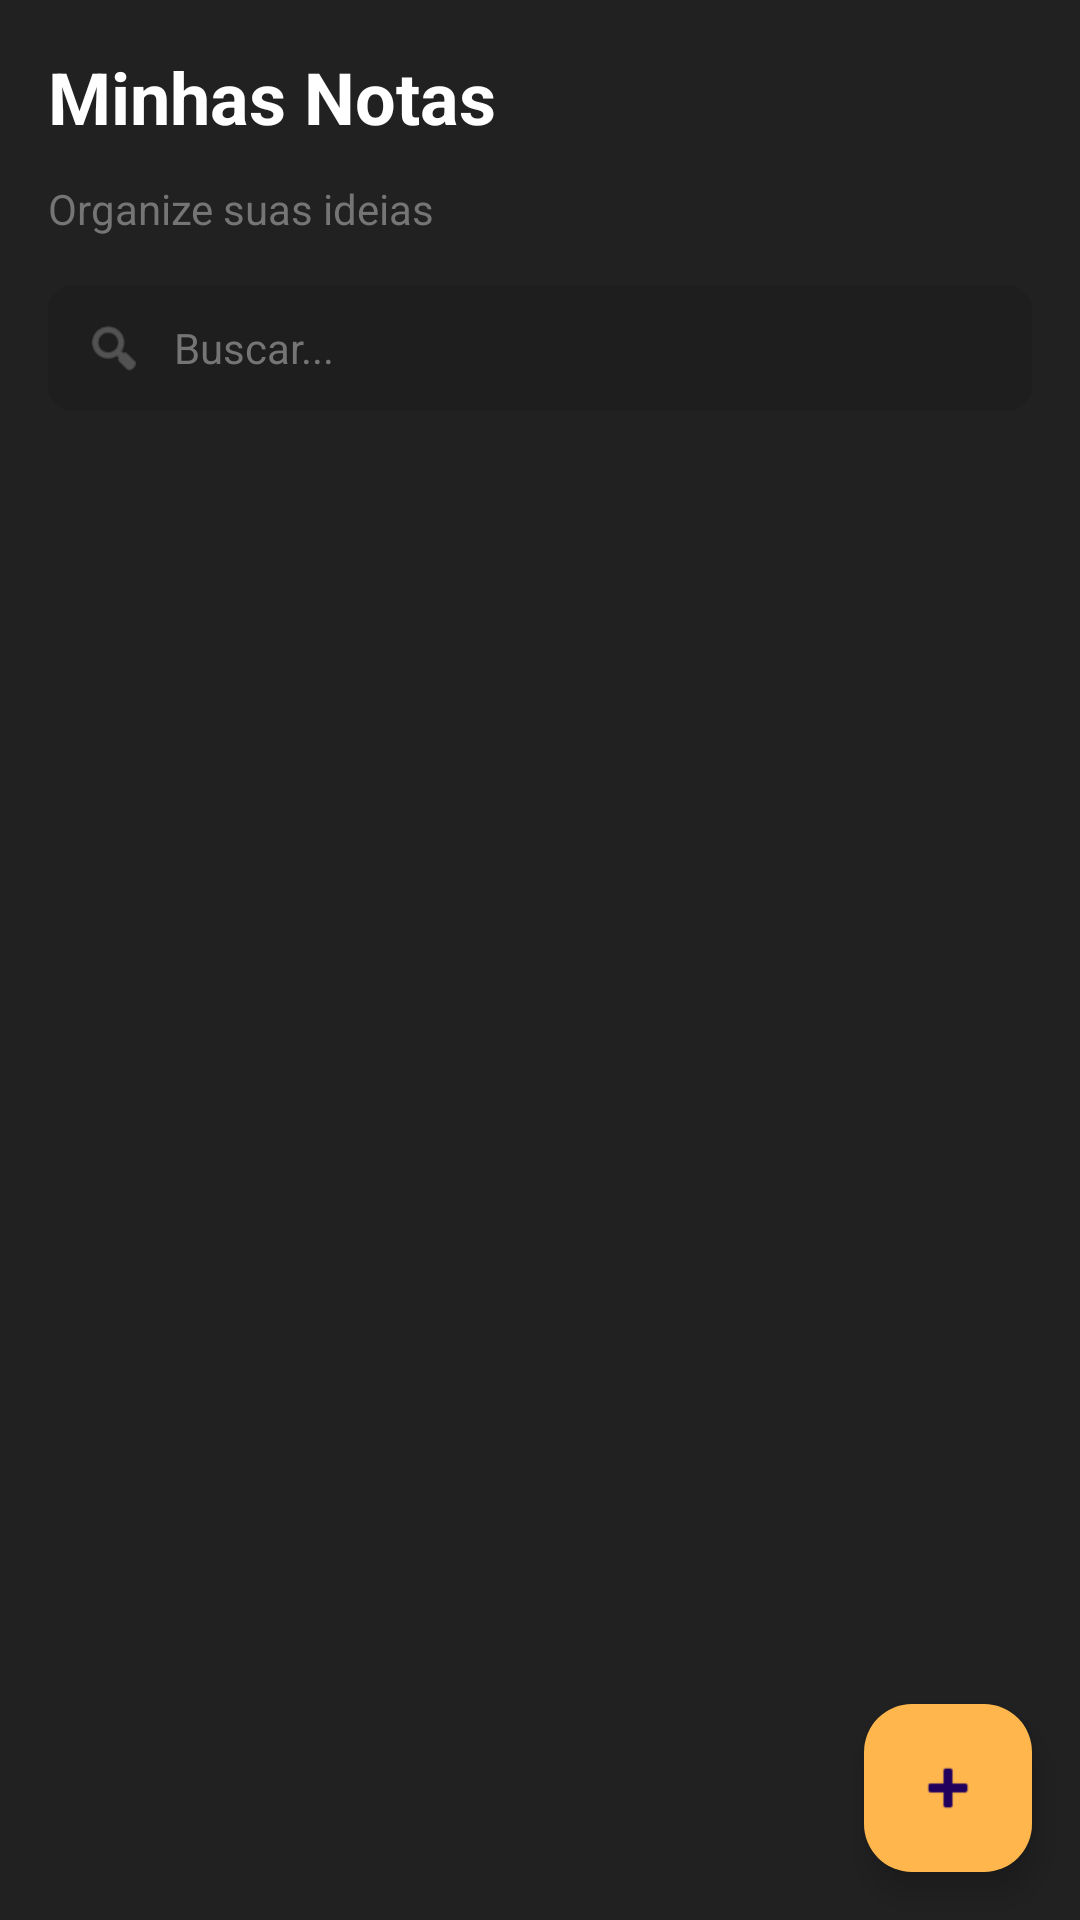

Write the Android layout XML for this screen, with the resource values it uses.
<!-- AndroidManifest.xml: application theme Theme.Azakron -->
<!-- res/layout/activity_notes.xml -->
<?xml version="1.0" encoding="utf-8"?>
<RelativeLayout xmlns:android="http://schemas.android.com/apk/res/android"
    xmlns:app="http://schemas.android.com/apk/res-auto"
    xmlns:tools="http://schemas.android.com/tools"
    android:layout_width="match_parent"
    android:layout_height="match_parent"
    android:background="@color/background_dark"
    android:fitsSystemWindows="true"
    tools:context=".NotesActivity">

    
    <LinearLayout
        android:id="@+id/header"
        android:layout_width="match_parent"
        android:layout_height="wrap_content"
        android:layout_alignParentTop="true"
        android:orientation="vertical"
        android:padding="16dp">

        <LinearLayout
            android:layout_width="match_parent"
            android:layout_height="wrap_content">

            <TextView
                android:layout_width="wrap_content"
                android:layout_height="wrap_content"
                android:layout_weight="1"
                android:text="Minhas Notas"
                android:textColor="@color/white"
                android:textSize="24sp"
                android:textStyle="bold" />

            <ImageButton
                android:id="@+id/btnMenu"
                android:layout_width="40dp"
                android:layout_height="40dp"
                android:background="?attr/selectableItemBackgroundBorderless"
                android:contentDescription="Menu"
                android:src="@drawable/ic_more_vert"
                app:tint="@color/white" />

        </LinearLayout>

        <TextView
            android:layout_width="wrap_content"
            android:layout_height="wrap_content"
            android:layout_marginTop="4dp"
            android:text="Organize suas ideias"
            android:textColor="@color/text_secondary"
            android:textSize="14sp" />


    </LinearLayout>

    
    <com.google.android.material.card.MaterialCardView
        android:id="@+id/searchCard"
        android:layout_width="match_parent"
        android:layout_height="wrap_content"
        android:layout_below="@id/header"
        android:layout_marginStart="16dp"
        android:layout_marginEnd="16dp"
        android:layout_marginBottom="8dp"
        app:cardBackgroundColor="#1E1E1E"
        app:cardCornerRadius="8dp"
        app:cardElevation="0dp"
        app:strokeWidth="0dp">

        <LinearLayout
            android:layout_width="match_parent"
            android:layout_height="wrap_content"
            android:gravity="center_vertical"
            android:orientation="horizontal">

            <ImageView
                android:layout_width="20dp"
                android:layout_height="20dp"
                android:layout_marginStart="12dp"
                android:contentDescription="Buscar"
                android:src="@android:drawable/ic_menu_search"
                app:tint="@color/text_secondary" />

            <EditText
                android:id="@+id/searchInput"
                android:layout_width="0dp"
                android:layout_height="42dp"
                android:layout_marginStart="10dp"
                android:layout_marginEnd="4dp"
                android:layout_weight="1"
                android:background="@android:color/transparent"
                android:hint="Buscar..."
                android:imeOptions="actionSearch"
                android:inputType="text"
                android:maxLines="1"
                android:paddingTop="8dp"
                android:paddingBottom="8dp"
                android:textColor="@color/white"
                android:textColorHint="@color/text_secondary"
                android:textSize="14sp" />

            <ImageButton
                android:id="@+id/clearSearchButton"
                android:layout_width="36dp"
                android:layout_height="36dp"
                android:layout_marginEnd="4dp"
                android:background="?attr/selectableItemBackgroundBorderless"
                android:contentDescription="Limpar busca"
                android:padding="8dp"
                android:scaleType="centerInside"
                android:src="@android:drawable/ic_menu_close_clear_cancel"
                android:visibility="gone"
                app:tint="@color/text_secondary" />

        </LinearLayout>

    </com.google.android.material.card.MaterialCardView>

    
    <androidx.recyclerview.widget.RecyclerView
        android:id="@+id/recyclerViewNotes"
        android:layout_width="match_parent"
        android:layout_height="match_parent"
        android:layout_above="@id/buttonAddNote"
        android:layout_below="@id/searchCard"
        android:clipToPadding="false"
        android:paddingStart="16dp"
        android:paddingTop="8dp"
        android:paddingEnd="16dp"
        android:paddingBottom="8dp"
        tools:listitem="@layout/item_note" />

    
    <LinearLayout
        android:id="@+id/emptyStateLayout"
        android:layout_width="wrap_content"
        android:layout_height="wrap_content"
        android:layout_centerInParent="true"
        android:gravity="center"
        android:orientation="vertical"
        android:visibility="gone">

        <ImageView
            android:layout_width="80dp"
            android:layout_height="80dp"
            android:alpha="0.3"
            android:src="@android:drawable/ic_menu_search"
            app:tint="@color/text_secondary" />

        <TextView
            android:layout_width="wrap_content"
            android:layout_height="wrap_content"
            android:layout_marginTop="16dp"
            android:text="Nenhuma nota encontrada"
            android:textColor="@color/text_secondary"
            android:textSize="16sp" />

    </LinearLayout>

    
    <com.google.android.material.floatingactionbutton.FloatingActionButton
        android:id="@+id/buttonAddNote"
        android:layout_width="wrap_content"
        android:layout_height="wrap_content"
        android:layout_alignParentEnd="true"
        android:layout_alignParentBottom="true"
        android:layout_margin="16dp"
        android:contentDescription="@string/descriptionButtonMore"
        app:backgroundTint="@color/primary"
        app:srcCompat="@android:drawable/ic_input_add" />

    <include
        android:id="@+id/includeLoading"
        layout="@layout/loading_overlay"
        android:layout_width="match_parent"
        android:layout_height="match_parent" />
</RelativeLayout>
<!-- res/layout/item_note.xml (included above) -->
<?xml version="1.0" encoding="utf-8"?>
<com.google.android.material.card.MaterialCardView
    xmlns:android="http://schemas.android.com/apk/res/android"
    xmlns:app="http://schemas.android.com/apk/res-auto"
    android:layout_width="match_parent"
    android:layout_height="wrap_content"
    android:layout_marginBottom="12dp"
    app:cardCornerRadius="12dp"
    app:cardElevation="0dp"
    app:strokeWidth="0dp"
    app:cardBackgroundColor="@color/inputPrimary"
    android:clickable="true"
    android:focusable="true"
    android:foreground="?attr/selectableItemBackground">

    <LinearLayout
        android:layout_width="match_parent"
        android:layout_height="wrap_content"
        android:orientation="vertical"
        android:padding="16dp">

        
        <LinearLayout
            android:layout_width="match_parent"
            android:layout_height="wrap_content"
            android:orientation="horizontal"
            android:gravity="center_vertical">

            
            <TextView
                android:id="@+id/noteTitle"
                android:layout_width="0dp"
                android:layout_height="wrap_content"
                android:layout_weight="1"
                android:text="Título da Nota"
                android:textSize="18sp"
                android:textStyle="bold"
                android:textColor="@color/white"
                android:maxLines="1"
                android:ellipsize="end"
                android:layout_marginEnd="8dp" />

            
            <ImageButton
                android:id="@+id/btnEdit"
                android:layout_width="36dp"
                android:layout_height="36dp"
                android:src="@drawable/ic_edit"
                android:background="?attr/selectableItemBackgroundBorderless"
                android:contentDescription="Editar nota"
                android:padding="6dp"
                app:tint="@color/primary" />

            <ImageButton
                android:id="@+id/btnDelete"
                android:layout_width="36dp"
                android:layout_height="36dp"
                android:layout_marginStart="4dp"
                android:src="@drawable/ic_delete"
                android:background="?attr/selectableItemBackgroundBorderless"
                android:contentDescription="Excluir nota"
                android:padding="6dp"
                app:tint="@color/category_red" />

        </LinearLayout>

        
        <TextView
            android:id="@+id/noteDescription"
            android:layout_width="match_parent"
            android:layout_height="wrap_content"
            android:layout_marginTop="8dp"
            android:text="Descrição da nota aqui..."
            android:textSize="14sp"
            android:textColor="@color/text_secondary"
            android:maxLines="2"
            android:ellipsize="end" />

        
        <com.google.android.material.chip.ChipGroup
            android:id="@+id/chipGroup"
            android:layout_width="match_parent"
            android:layout_height="wrap_content"
            android:layout_marginTop="12dp"
            app:chipSpacing="6dp"
            app:singleLine="true" />

    </LinearLayout>

</com.google.android.material.card.MaterialCardView>
<!-- res/layout/loading_overlay.xml (included above) -->
<?xml version="1.0" encoding="utf-8"?>
<FrameLayout xmlns:android="http://schemas.android.com/apk/res/android"
    android:id="@+id/loadingOverlay"
    android:layout_width="match_parent"
    android:layout_height="match_parent"
    android:background="#CC000000"
    android:clickable="true"
    android:focusable="true"
    android:visibility="gone">

    <LinearLayout
        android:layout_width="wrap_content"
        android:layout_height="wrap_content"
        android:layout_gravity="center"
        android:gravity="center"
        android:orientation="vertical"
        android:padding="32dp"
>

        
        <ProgressBar
            android:layout_width="40dp"
            android:layout_height="40dp"
            android:layout_marginTop="0dp"
            android:indeterminateTint="@color/primary" />

        <TextView
            android:id="@+id/loadingText"
            android:layout_width="wrap_content"
            android:layout_height="wrap_content"
            android:layout_marginTop="16dp"
            android:text="Carregando..."
            android:textColor="@color/primary"
            android:textSize="16sp" />

    </LinearLayout>

</FrameLayout>
<!-- resources referenced by this layout -->
<resources>
  <color name="background_dark">#212121</color>
  <color name="category_red">#E57373</color>
  <color name="inputPrimary">#1e293b80</color>
  <color name="primary">#FFB74D</color>
  <color name="text_secondary">#757575</color>
  <color name="white">#FFFFFF</color>
  <!-- drawable ic_delete (drawable) -->
  <?xml version="1.0" encoding="utf-8"?>
  <vector xmlns:android="http://schemas.android.com/apk/res/android"
      android:width="24dp"
      android:height="24dp"
      android:viewportWidth="24"
      android:viewportHeight="24">
      <path
          android:fillColor="@color/delete"
          android:pathData="M6,19c0,1.1 0.9,2 2,2h8c1.1,0 2,-0.9 2,-2V7H6v12zM19,4h-3.5l-1,-1h-5l-1,1H5v2h14V4z"/>
  </vector>
  <!-- drawable ic_edit (drawable) -->
  <?xml version="1.0" encoding="utf-8"?>
  <vector xmlns:android="http://schemas.android.com/apk/res/android"
      android:width="24dp"
      android:height="24dp"
      android:viewportWidth="24"
      android:viewportHeight="24">
      <path
          android:fillColor="@color/primary"
          android:pathData="M3,17.25V21h3.75L17.81,9.94l-3.75,-3.75L3,17.25zM20.71,7.04c0.39,-0.39 0.39,-1.02 0,-1.41l-2.34,-2.34c-0.39,-0.39 -1.02,-0.39 -1.41,0l-1.83,1.83 3.75,3.75 1.83,-1.83z"/>
  </vector>
  <string name="descriptionButtonMore">Adicionar nota</string>
  <style name="Theme.Azakron" parent="Theme.Material3.DayNight.NoActionBar">
          <item name="colorPrimary">@color/primary</item>
          <item name="colorOnPrimary">@color/white</item>
          <item name="colorSecondary">@color/primary</item>
          <item name="android:statusBarColor">@color/background_dark</item>
          <item name="android:navigationBarColor">@color/background_dark</item>
          <item name="android:windowBackground">@color/background_dark</item>
          <item name="alertDialogTheme">@style/CustomAlertDialog</item>
  
          
          <item name="popupMenuStyle">@style/CustomPopupMenuStyle</item>
      </style>
  <color name="delete">#EEFF0000</color>
  <style name="CustomAlertDialog" parent="ThemeOverlay.Material3.MaterialAlertDialog">
          
          <item name="colorSurface">#1a1a1a</item>
          <item name="colorOnSurface">@color/white</item>
          <item name="android:textColorPrimary">@color/white</item>
  
          
          <item name="materialAlertDialogTitleTextStyle">@style/DialogTitleTextStyle</item>
          <item name="materialAlertDialogBodyTextStyle">@style/DialogBodyTextStyle</item>
      </style>
  <style name="CustomPopupMenuStyle" parent="Widget.Material3.PopupMenu">
          <item name="android:popupBackground">@drawable/popup_menu_background</item>
          <item name="android:dropDownVerticalOffset">8dp</item>
          <item name="android:dropDownHorizontalOffset">-4dp</item>
      </style>
  <style name="DialogTitleTextStyle" parent="MaterialAlertDialog.Material3.Title.Text">
          <item name="android:textColor">@color/white</item>
          <item name="android:textSize">20sp</item>
          <item name="android:textStyle">bold</item>
      </style>
  <style name="DialogBodyTextStyle" parent="MaterialAlertDialog.Material3.Body.Text">
          <item name="android:textColor">@color/white</item>
          <item name="android:textSize">16sp</item>
          <item name="lineHeight">24sp</item>
      </style>
  <!-- drawable popup_menu_background (drawable) -->
  <?xml version="1.0" encoding="utf-8"?>
  <shape xmlns:android="http://schemas.android.com/apk/res/android">
      <solid android:color="#1a1a1a"/>
      <corners android:radius="12dp"/>
      <stroke
          android:width="1dp"
          android:color="#333333"/>
  </shape>
</resources>
